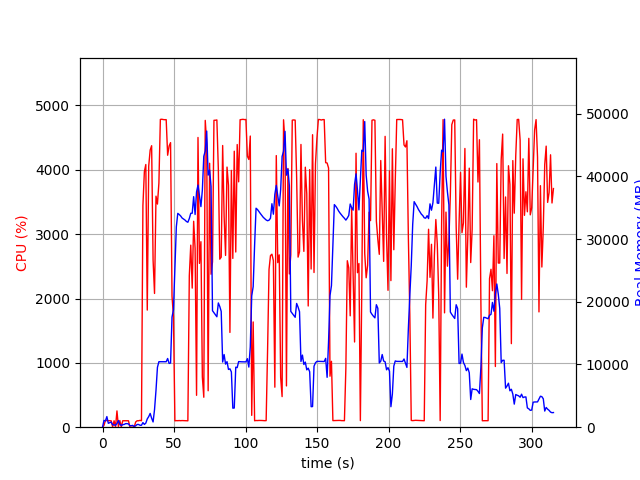

Values plotted in this chart, from the file beside it:
elapsed_time, nproc, cpu, mem_real, mem_virtual
4.029273986816406e-05, 1, 0.0, 7.586, 3185
1.006, 13, 29.8, 1082, 4460
2.014, 5, 104.2, 999.8, 3164
3.022, 15, 102.9, 1693, 5875
4.034, 3, 100.1, 620.8, 2205
5.042, 3, 99.2, 727.9, 2301
6.05, 3, 99.3, 822.5, 2413
7.058, 4, 4.0, 378.4, 2133
8.065, 3, 100.3, 371.6, 1867
9.073, 3, 1.0, 310.9, 1815
10.08, 4, 253.1, 586.5, 2467
11.09, 7, 7.9, 1056, 3756
12.1, 3, 103.2, 472.6, 2115
13.1, 3, 2.0, 263.3, 1872
14.11, 3, 100.2, 411.3, 2044
15.12, 3, 100.1, 442.8, 2104
16.13, 3, 100.3, 566.3, 2252
17.14, 3, 99.3, 566.3, 2252
18.14, 3, 100.1, 519.3, 2252
19.15, 3, 1.0, 239.4, 1853
20.16, 3, 0.0, 244.8, 1783
21.17, 3, 1.0, 289.8, 1928
22.18, 2, 6.9, 73.52, 3297
23.19, 1, 81.4, 233.7, 1002
24.2, 1, 100.2, 433.7, 1450
25.21, 1, 100.2, 433.7, 1450
26.21, 1, 106.2, 309.1, 5453
27.22, 1, 100.2, 309.1, 5453
28.23, 1, 3444, 734.9, 5453
29.25, 1, 3971, 442.6, 5453
30.26, 1, 4082, 651.7, 5453
31.28, 1, 1820, 1324, 7297
32.29, 1, 4058, 1688, 7297
33.31, 1, 4306, 2197, 7297
34.33, 1, 4374, 1433, 7305
35.34, 1, 2594, 836.7, 8361
36.35, 1, 2078, 2813, 7889
37.38, 1, 3590, 5885, 11531
38.39, 1, 3467, 9549, 21271
39.41, 1, 3794, 10445, 21271
40.43, 1, 4783, 10445, 21271
41.45, 1, 4786, 10445, 21271
42.47, 1, 4781, 10441, 21271
43.48, 1, 4779, 10441, 21271
44.5, 1, 4780, 10441, 21271
45.52, 1, 4226, 10955, 21271
46.54, 1, 4369, 10170, 21271
47.56, 1, 4422, 10235, 23561
48.58, 1, 2035, 17560, 36369
49.59, 1, 1719, 18718, 56849
50.6, 1, 99.2, 25386, 56849
51.6, 1, 102.2, 31966, 56849
52.61, 1, 101.2, 34105, 56849
53.62, 1, 103.2, 33918, 56849
54.63, 1, 101.2, 33688, 56849
55.63, 1, 103.1, 33363, 56849
56.64, 1, 102.1, 33192, 56849
57.65, 1, 101.3, 33039, 56849
58.66, 1, 101.3, 32809, 56849
59.66, 1, 99.3, 32687, 56849
... 252 more rows
